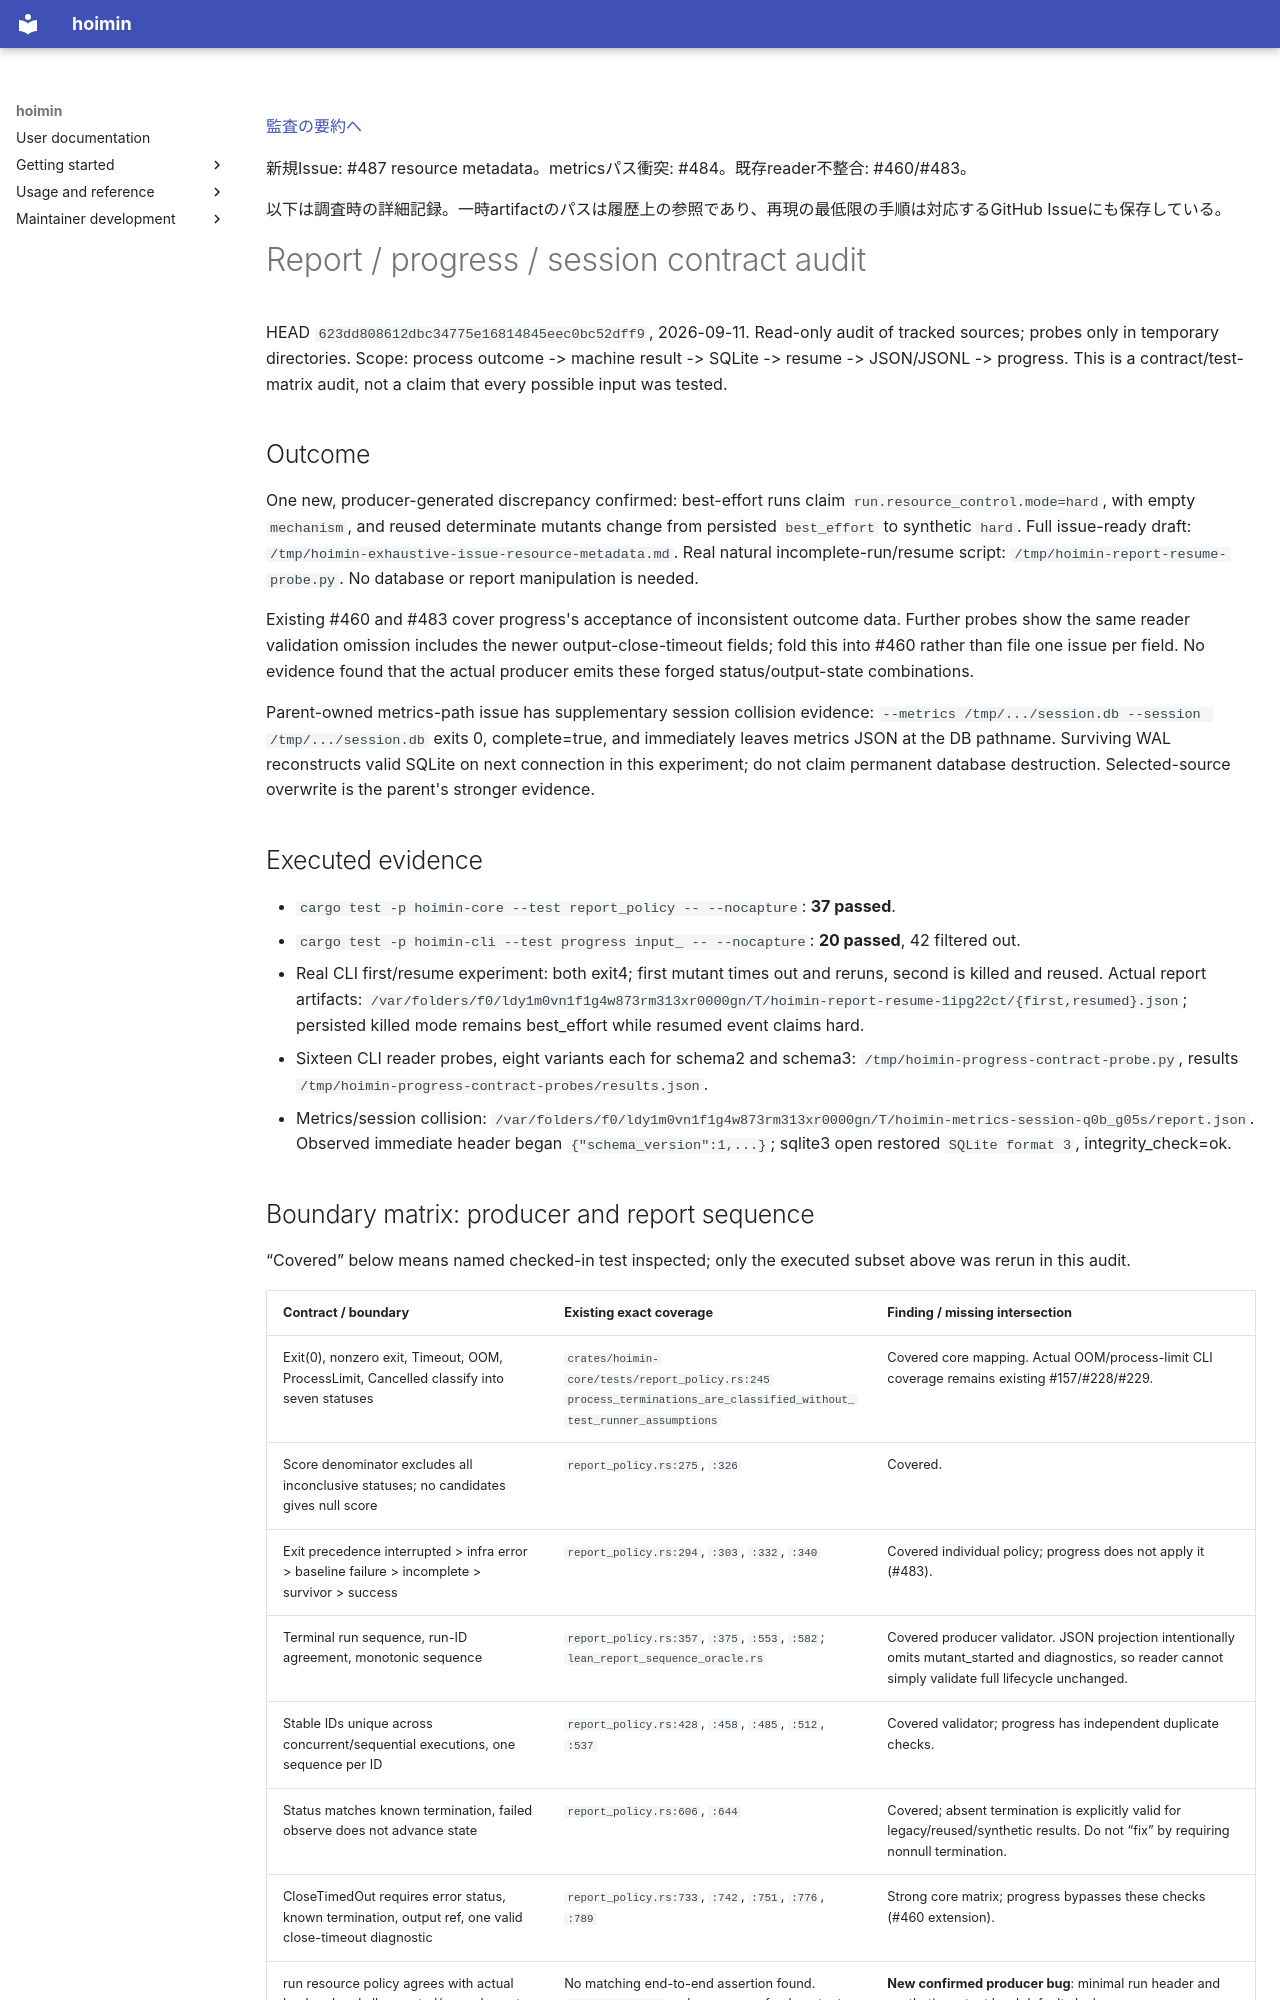

repository: HayaoSuzuki/hoimin · page: development/work/reports/2026-09-11-boundary-contract-audit/report-session/index.html · generator: mkdocs

[監査の要約へ](README.md)

新規Issue: #487 resource metadata。metricsパス衝突: #484。既存reader不整合: #460/#483。

以下は調査時の詳細記録。一時artifactのパスは履歴上の参照であり、再現の最低限の手順は対応するGitHub Issueにも保存している。

# Report / progress / session contract audit

HEAD `623dd808612dbc34775e16814845eec0bc52dff9`, 2026-09-11. Read-only audit of tracked sources; probes only in temporary directories. Scope: process outcome -> machine result -> SQLite -> resume -> JSON/JSONL -> progress. This is a contract/test-matrix audit, not a claim that every possible input was tested.

## Outcome

One new, producer-generated discrepancy confirmed: best-effort runs claim `run.resource_control.mode=hard`, with empty `mechanism`, and reused determinate mutants change from persisted `best_effort` to synthetic `hard`. Full issue-ready draft: `/tmp/hoimin-exhaustive-issue-resource-metadata.md`. Real natural incomplete-run/resume script: `/tmp/hoimin-report-resume-probe.py`. No database or report manipulation is needed.

Existing #460 and #483 cover progress's acceptance of inconsistent outcome data. Further probes show the same reader validation omission includes the newer output-close-timeout fields; fold this into #460 rather than file one issue per field. No evidence found that the actual producer emits these forged status/output-state combinations.

Parent-owned metrics-path issue has supplementary session collision evidence: `--metrics /tmp/.../session.db --session /tmp/.../session.db` exits 0, complete=true, and immediately leaves metrics JSON at the DB pathname. Surviving WAL reconstructs valid SQLite on next connection in this experiment; do not claim permanent database destruction. Selected-source overwrite is the parent's stronger evidence.

## Executed evidence

- `cargo test -p hoimin-core --test report_policy -- --nocapture`: **37 passed**.
- `cargo test -p hoimin-cli --test progress input_ -- --nocapture`: **20 passed**, 42 filtered out.
- Real CLI first/resume experiment: both exit4; first mutant times out and reruns, second is killed and reused. Actual report artifacts: `/var/folders/f0/ldy1m0vn1f1g4w873rm313xr0000gn/T/hoimin-report-resume-1ipg22ct/{first,resumed}.json`; persisted killed mode remains best_effort while resumed event claims hard.
- Sixteen CLI reader probes, eight variants each for schema2 and schema3: `/tmp/hoimin-progress-contract-probe.py`, results `/tmp/hoimin-progress-contract-probes/results.json`.
- Metrics/session collision: `/var/folders/f0/ldy1m0vn1f1g4w873rm313xr0000gn/T/hoimin-metrics-session-q0b_g05s/report.json`. Observed immediate header began `{"schema_version":1,...}`; sqlite3 open restored `SQLite format 3`, integrity_check=ok.
